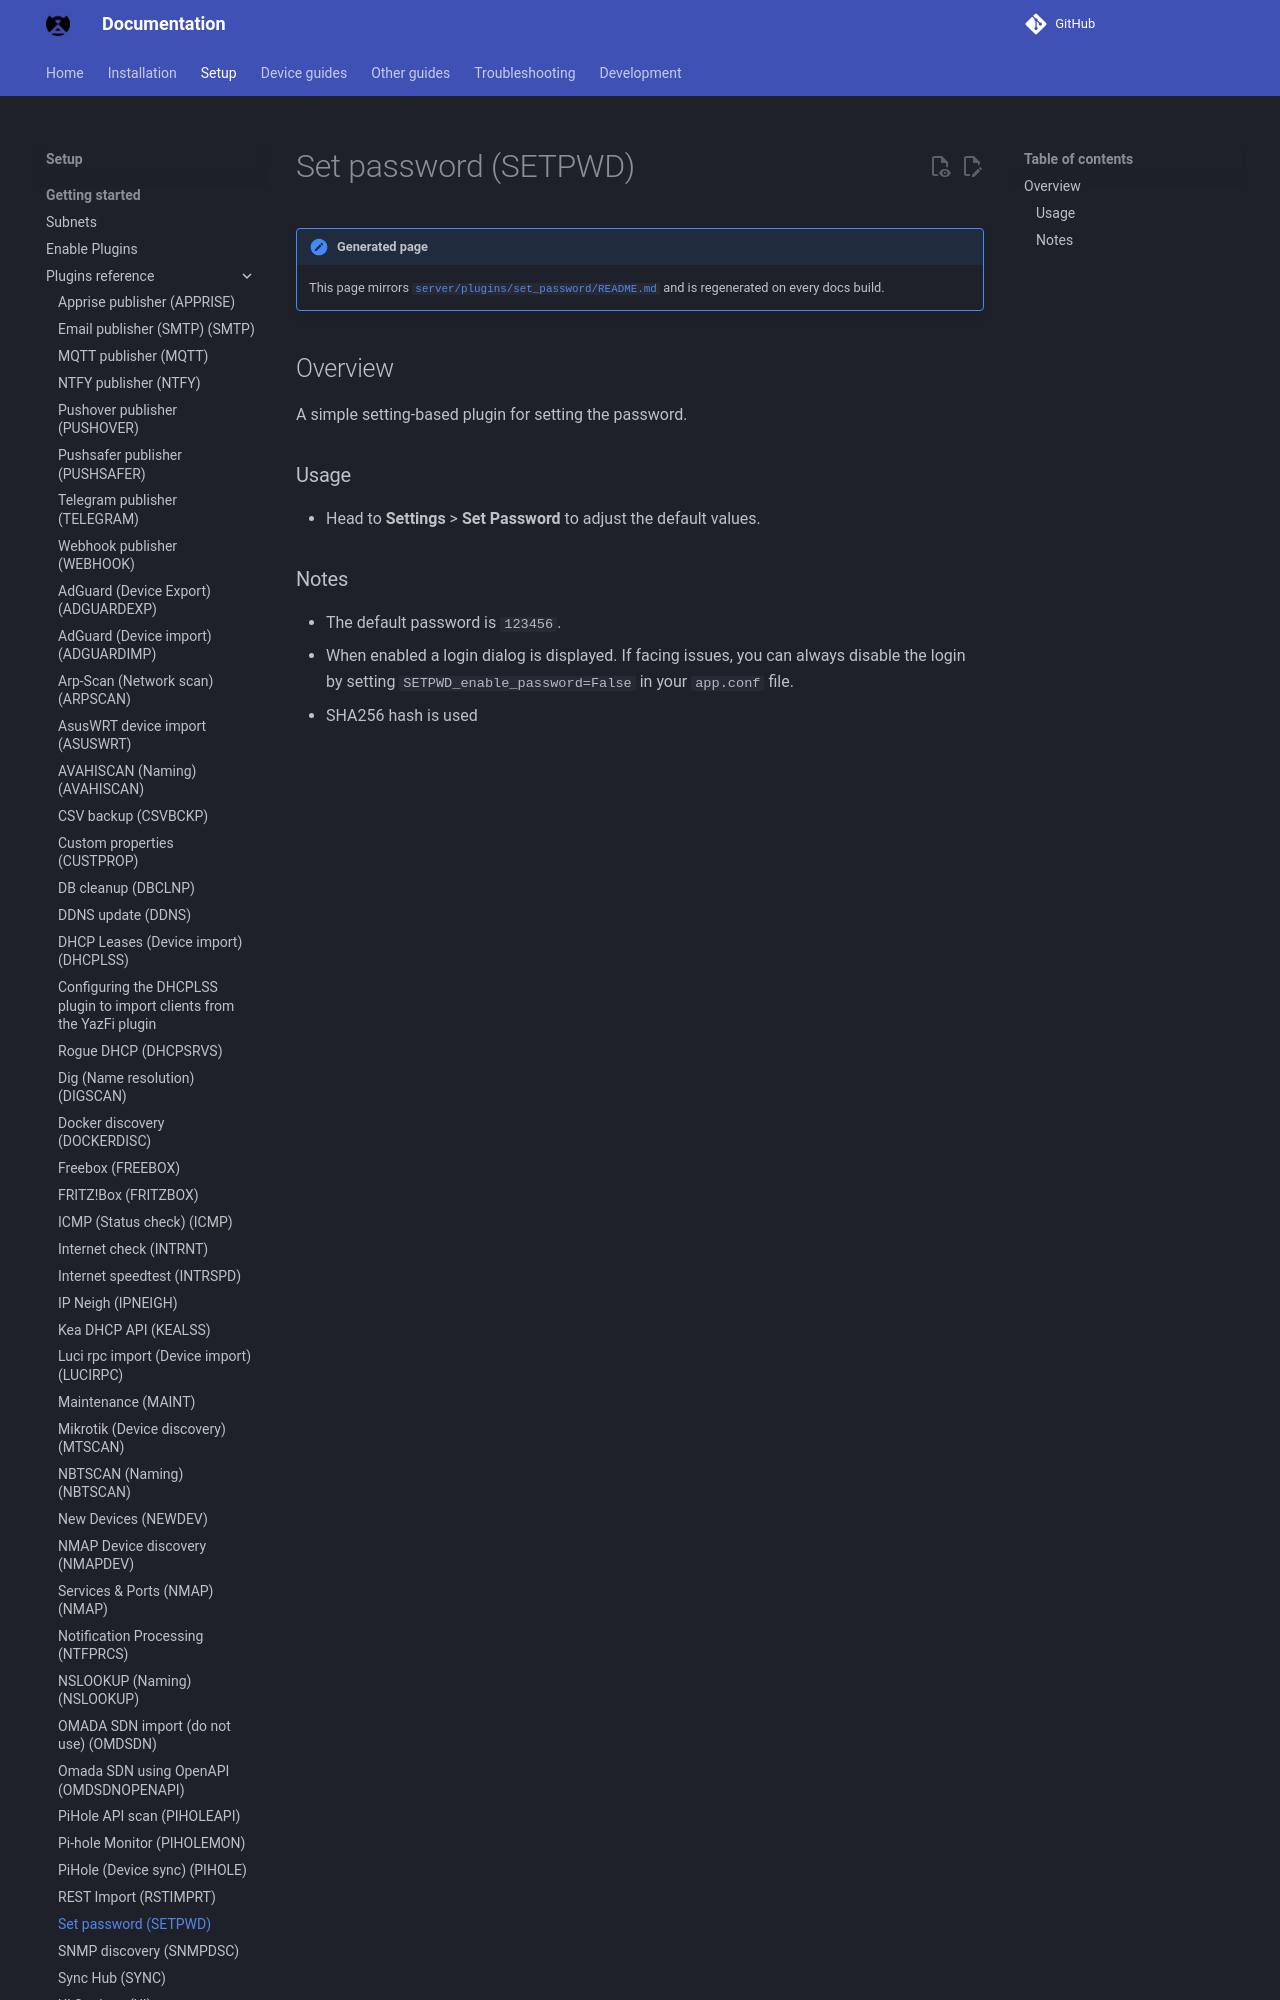

repository: bryanwills/NetAlertX · page: plugins/set_password/index.html · generator: mkdocs

## Overview

A simple setting-based plugin for setting the password. 

### Usage

- Head to **Settings** > **Set Password** to adjust the default values.

### Notes

- The default password is <code>123456</code>.
- When enabled a login dialog is displayed. If facing issue
